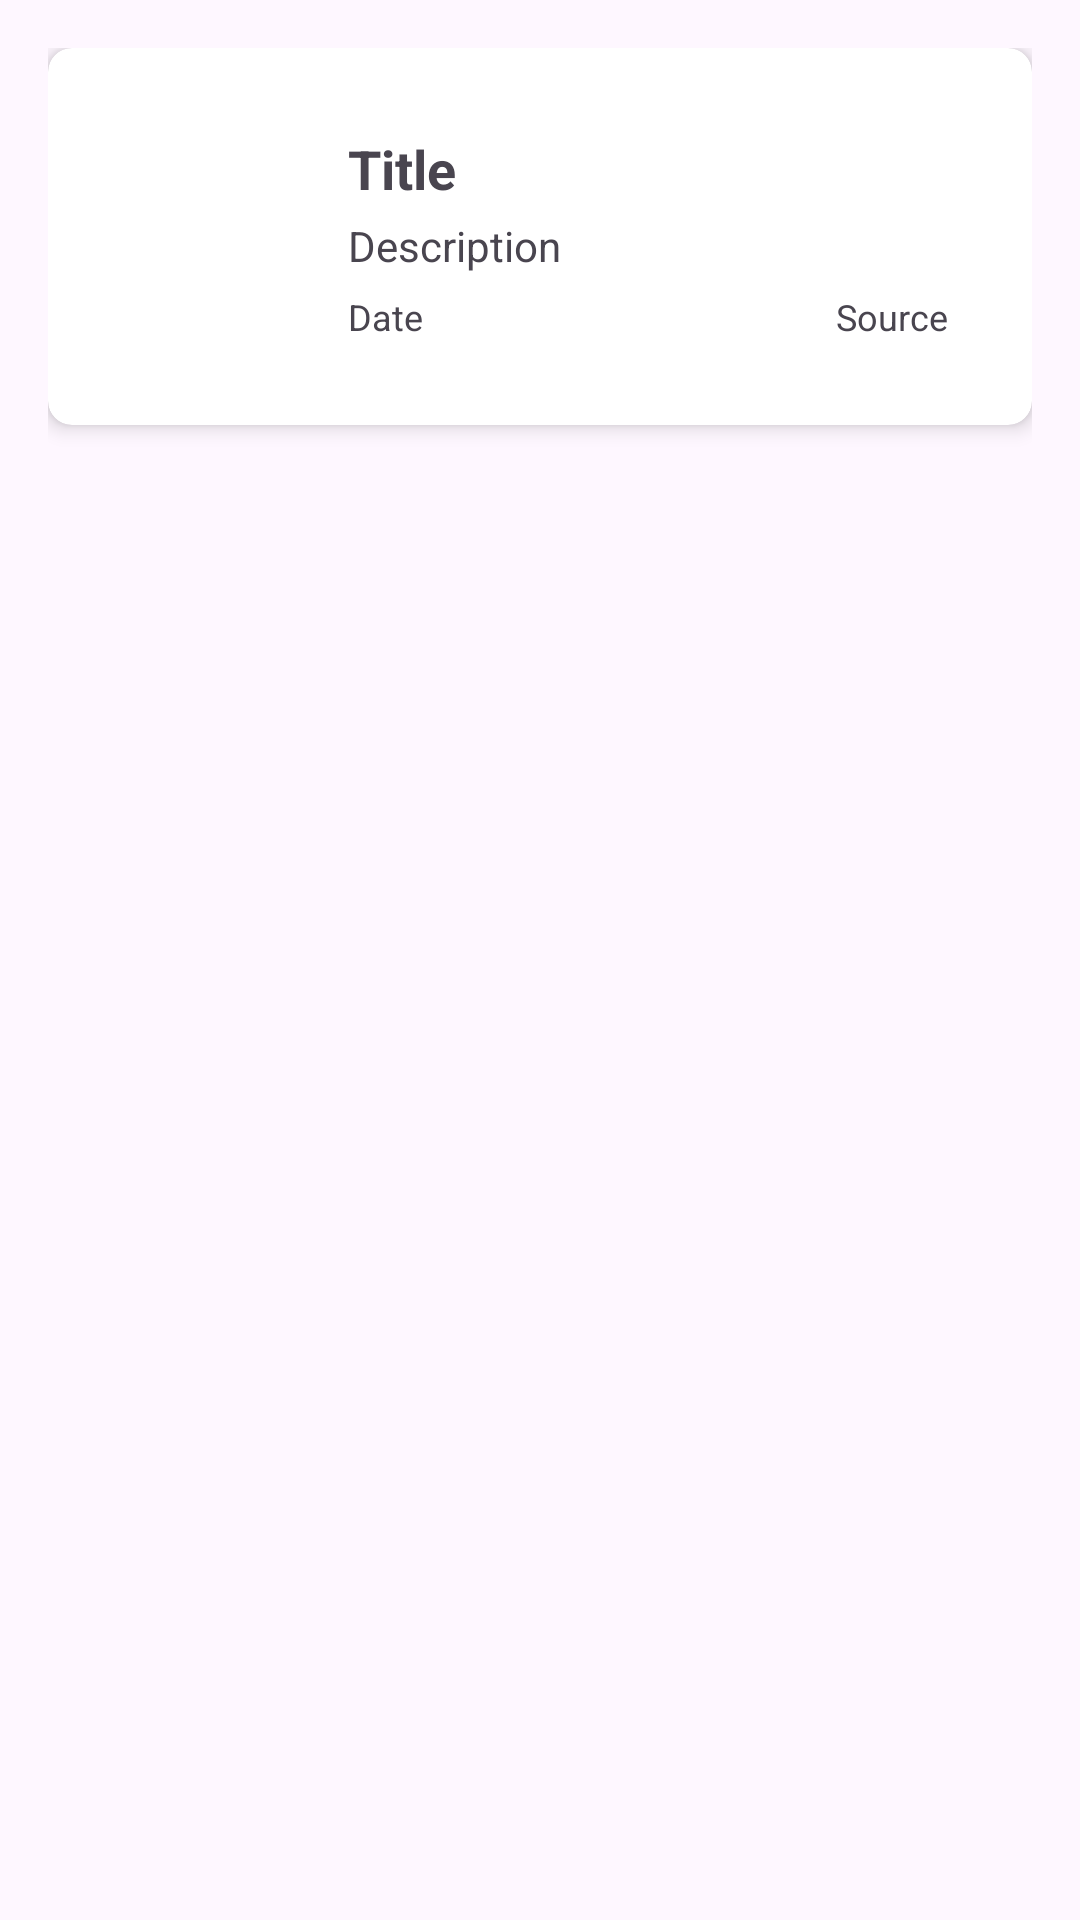

Reconstruct the res/layout file that produces this screen, plus the resources it refers to.
<!-- AndroidManifest.xml: application theme Theme.NewsAPI -->
<!-- res/layout/card_design.xml -->
<androidx.constraintlayout.widget.ConstraintLayout
    xmlns:android="http://schemas.android.com/apk/res/android"
    xmlns:app="http://schemas.android.com/apk/res-auto"
    xmlns:tools="http://schemas.android.com/tools"
    android:id="@+id/cardView"
    android:layout_width="match_parent"
    android:layout_height="wrap_content"
    android:padding="16dp">

    
    <androidx.cardview.widget.CardView
        android:layout_width="0dp"
        android:layout_height="wrap_content"
        app:cardCornerRadius="8dp"
        app:cardElevation="4dp"
        app:layout_constraintTop_toTopOf="parent"
        app:layout_constraintStart_toStartOf="parent"
        app:layout_constraintEnd_toEndOf="parent">

        
        <androidx.constraintlayout.widget.ConstraintLayout
            android:layout_width="match_parent"
            android:layout_height="wrap_content"
            android:padding="12dp">

            
            <ImageView
                android:id="@+id/imageViewNewsImg"
                android:layout_width="60dp"
                android:layout_height="60dp"
                android:scaleType="centerCrop"
                android:src="@drawable/imageloadfailed"
                app:layout_constraintTop_toTopOf="parent"
                app:layout_constraintBottom_toBottomOf="parent"
                app:layout_constraintStart_toStartOf="parent" />

            
            <TextView
                android:id="@+id/textViewNewsTitle"
                android:layout_width="0dp"
                android:layout_height="wrap_content"
                android:text="Title"
                android:textStyle="bold"
                android:textSize="18sp"
                android:maxLines="2"
                android:ellipsize="end"
                app:layout_constraintStart_toEndOf="@id/imageViewNewsImg"
                app:layout_constraintTop_toTopOf="parent"
                app:layout_constraintEnd_toEndOf="parent"
                android:layout_marginStart="12dp"/>

            
            <TextView
                android:id="@+id/textViewDesc"
                android:layout_width="0dp"
                android:layout_height="wrap_content"
                android:text="Description"
                android:maxLines="2"
                android:ellipsize="end"
                app:layout_constraintStart_toStartOf="@id/textViewNewsTitle"
                app:layout_constraintTop_toBottomOf="@id/textViewNewsTitle"
                app:layout_constraintEnd_toEndOf="parent"
                android:layout_marginTop="4dp"/>

            
            <TextView
                android:id="@+id/textViewDate"
                android:layout_width="wrap_content"
                android:layout_height="wrap_content"
                android:text="Date"
                android:textSize="12sp"
                app:layout_constraintStart_toStartOf="@id/textViewDesc"
                app:layout_constraintTop_toBottomOf="@id/textViewDesc"
                android:layout_marginTop="6dp"/>

            
            <TextView
                android:id="@+id/textViewSource"
                android:layout_width="wrap_content"
                android:layout_height="wrap_content"
                android:text="Source"
                android:textSize="12sp"
                app:layout_constraintEnd_toEndOf="parent"
                app:layout_constraintBaseline_toBaselineOf="@id/textViewDate" />

        </androidx.constraintlayout.widget.ConstraintLayout>
    </androidx.cardview.widget.CardView>
</androidx.constraintlayout.widget.ConstraintLayout>
<!-- resources referenced by this layout -->
<resources>
  <style name="Theme.NewsAPI" parent="Base.Theme.NewsAPI" />
  <style name="Base.Theme.NewsAPI" parent="Theme.Material3.DayNight.NoActionBar">
          <item name="colorPrimary">@color/primary</item>
          <item name="colorPrimaryVariant">@color/primary_variant</item>
          <item name="colorOnPrimary">@color/on_primary</item>
  
          <item name="colorSecondary">@color/secondary</item>
          <item name="colorSecondaryVariant">@color/secondary_variant</item>
          <item name="colorOnSecondary">@color/on_secondary</item>
  
          <item name="colorSurface">@color/surface</item>
          <item name="colorOnSurface">@color/on_surface</item>
          <item name="colorOnBackground">@color/on_background</item>
  
          <item name="buttonStyle">@style/CustomButtonStyle</item>
  
          <item name="editTextStyle">@style/CustomEditTextStyle</item>
  
          <item name="recyclerViewStyle">@style/CustomRecyclerViewStyle</item>
  
          <item name="cardViewStyle">@style/CustomCardViewStyle</item>
      </style>
  <color name="primary">#6200EE</color>
  <color name="primary_variant">#3700B3</color>
  <color name="on_primary">#FFFFFF</color>
  <color name="secondary">#03DAC6</color>
  <color name="secondary_variant">#018786</color>
  <color name="on_secondary">#000000</color>
  <color name="surface">#FFFFFF</color>
  <color name="on_surface">#000000</color>
  <color name="on_background">#000000</color>
  <style name="CustomButtonStyle">
          <item name="android:backgroundTint">@color/material_dynamic_neutral60</item>
          <item name="android:textColor">@color/button_text</item>
          <item name="android:textAllCaps">false</item>
          <item name="android:paddingStart">16dp</item>
          <item name="android:paddingEnd">16dp</item>
          <item name="android:height">48dp</item>
      </style>
  <style name="CustomEditTextStyle">
          <item name="android:background">@drawable/edit_text_background</item>
          <item name="android:textColor">@color/textColor</item>
          <item name="android:textColorHint">@color/hintColor</item>
          <item name="android:paddingStart">16dp</item>
          <item name="android:paddingEnd">16dp</item>
          <item name="android:height">48dp</item>
      </style>
  <style name="CustomRecyclerViewStyle">
          <item name="android:divider">@drawable/recycler_view_divider</item>
          <item name="android:dividerHeight">1dp</item>
      </style>
  <style name="CustomCardViewStyle">
          <item name="cardElevation">4dp</item>
          <item name="contentPadding">16dp</item>
          <item name="cornerRadius">8dp</item>
          <item name="cardBackgroundColor">@color/card_background</item>
      </style>
  <color name="button_text">#FFFFFF</color>
  <!-- drawable edit_text_background (drawable) -->
  <?xml version="1.0" encoding="utf-8"?>
  <shape xmlns:android="http://schemas.android.com/apk/res/android">
      <solid android:color="#FFFFFF" />
      <corners android:radius="8dp" />
      <stroke android:color="#6200EE" android:width="2dp" />
  </shape>
  <color name="textColor">#212121</color>
  <color name="hintColor">#757575</color>
  <color name="card_background">#FFFFFF</color>
</resources>
